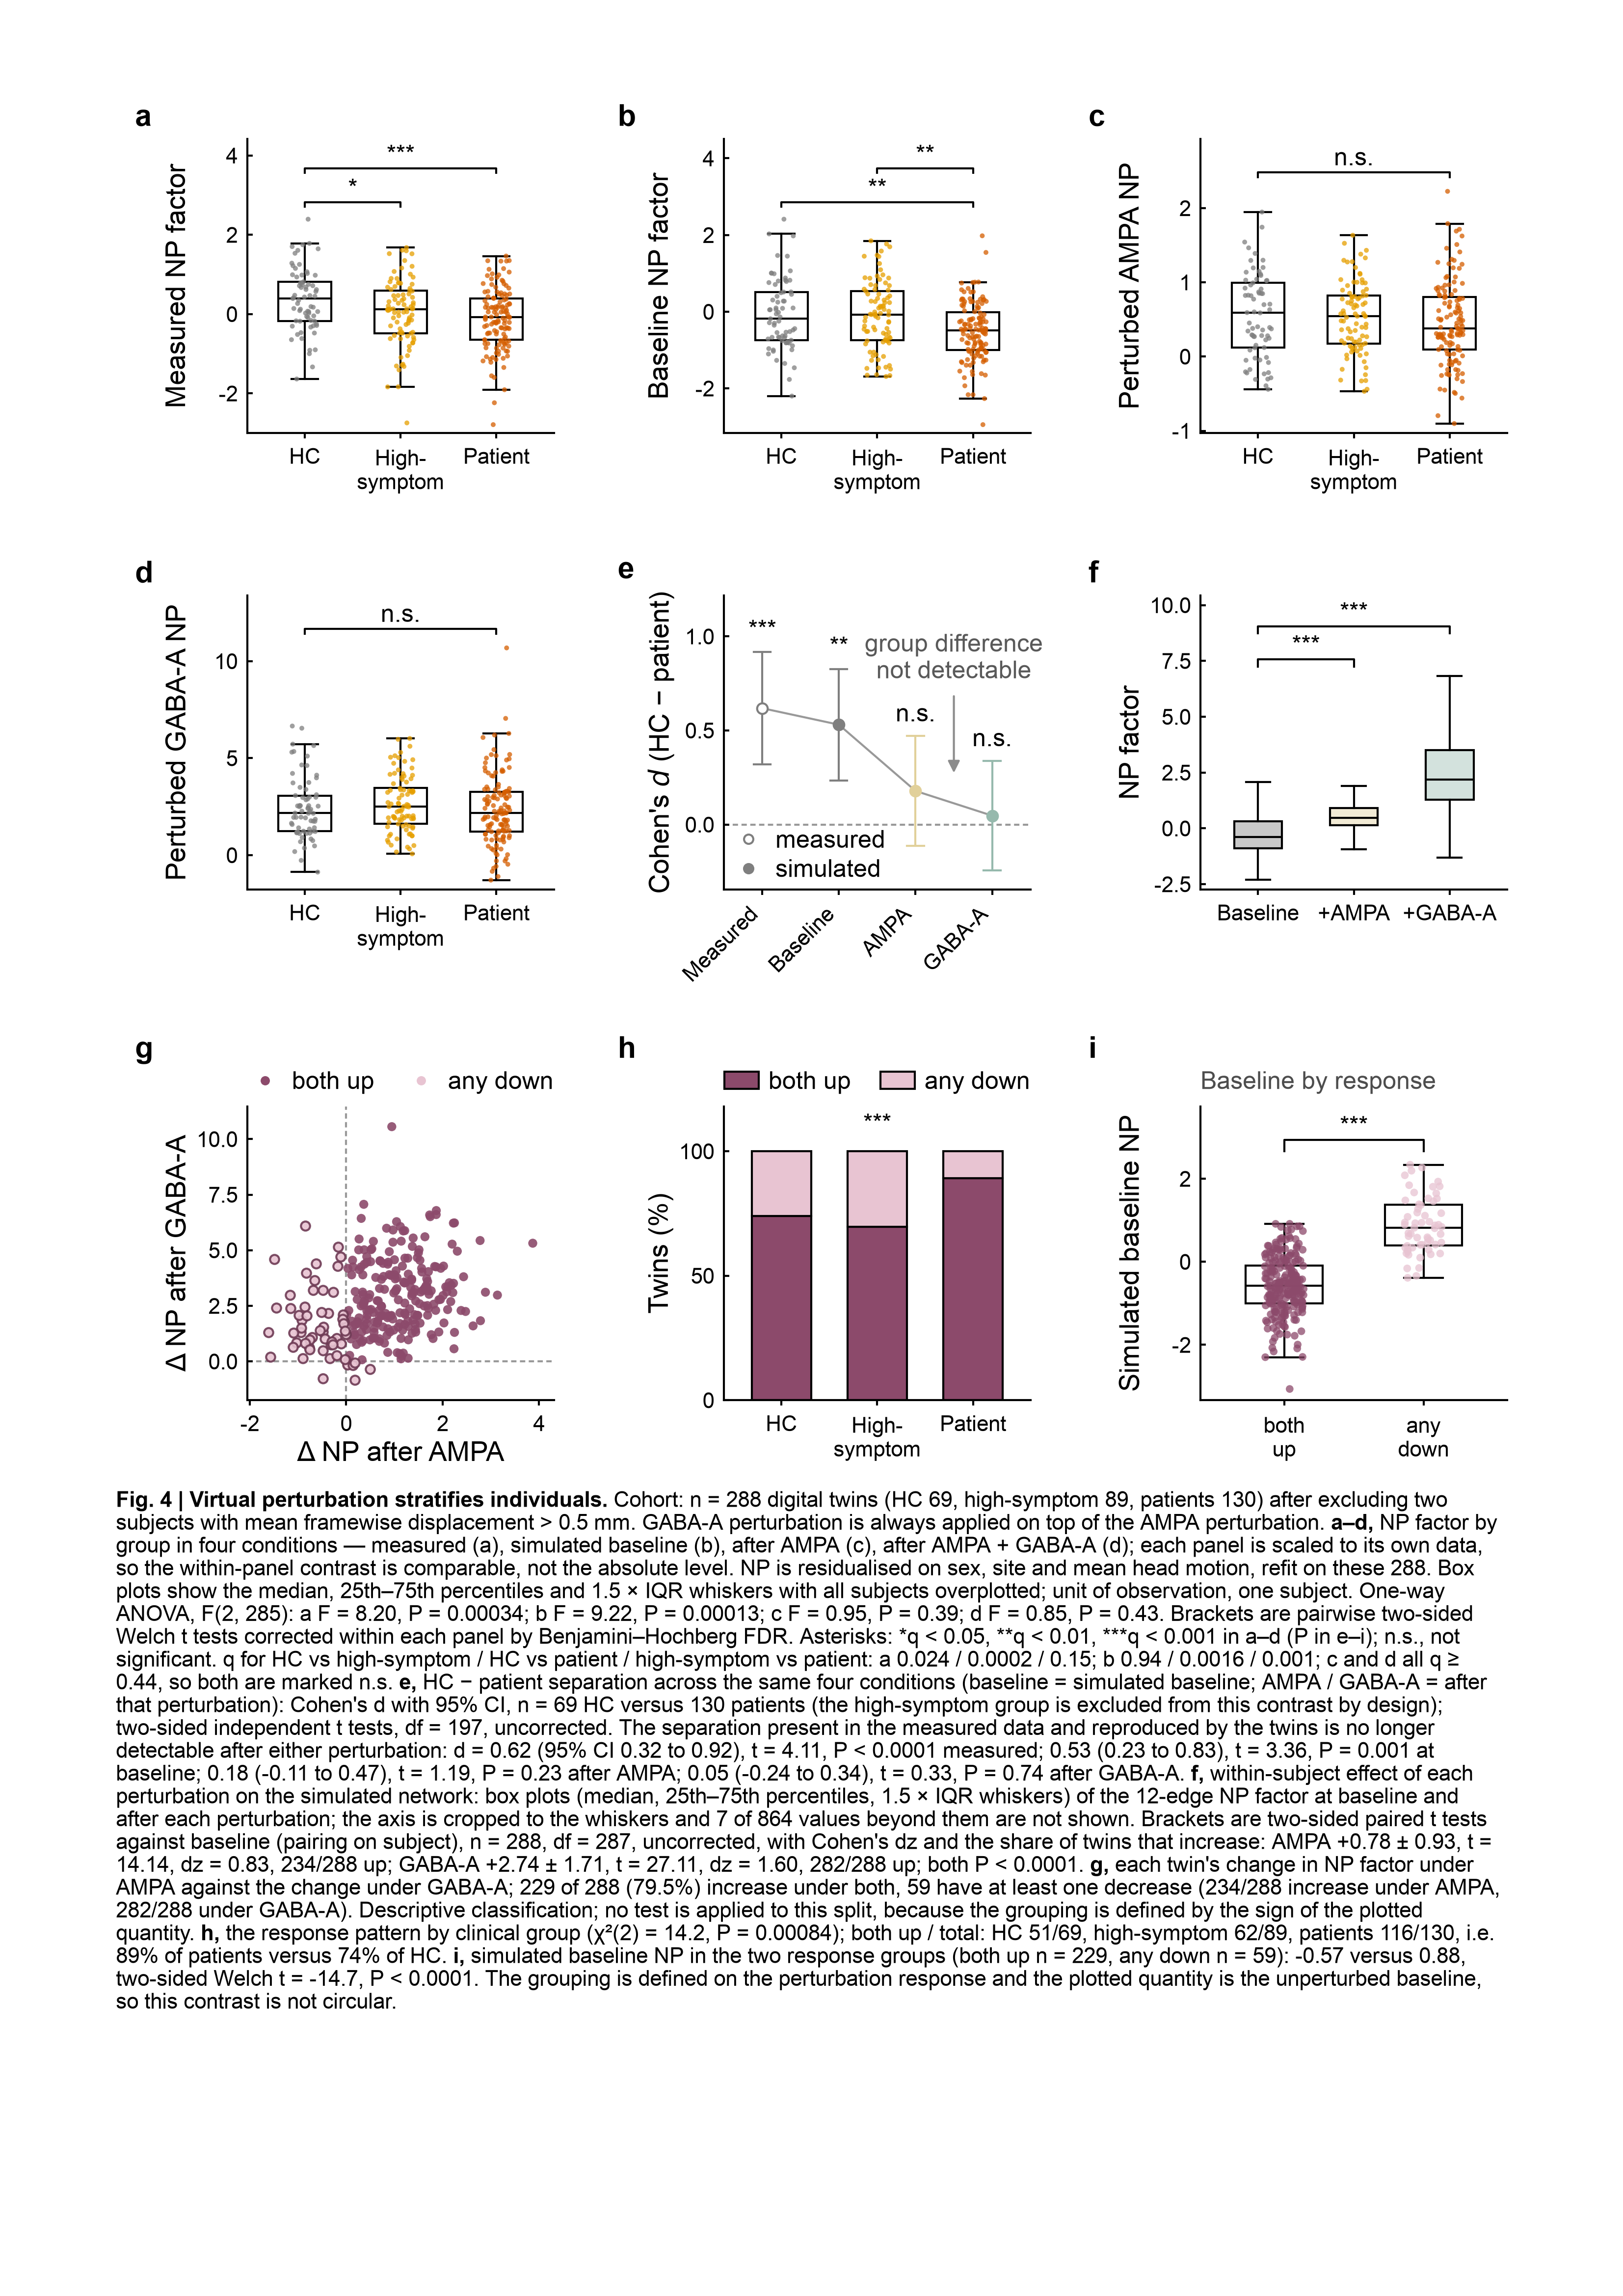

Generate this figure with Python:
"""Figure 4 (panels a-g), assembled as ONE Nature-Medicine main figure on A4.

Panels are rebuilt from fig4.py's own code and fig4_data/, so the graphics and
the text layer are in register (see figA4_kit for the savefig.bbox trap that
breaks the per-panel .pptx files).  Declarative panel titles are dropped, type
sizes are the manuscript's three-size scheme raised two steps (8/9/10 pt,
letters 11 pt, caption 8 pt), and every legend sits in the white band above its
axes.  a-d share one y axis, which is what makes the four conditions comparable
by eye and removes three redundant label columns.

Every number in the caption is computed here, not copied from FIGURE_LEGENDS.md.

    python fig4_main_A4.py [--no-caption]
"""
import os, sys
import numpy as np
import pandas as pd
import matplotlib
matplotlib.use("Agg")
import matplotlib.pyplot as plt
from matplotlib.lines import Line2D
from scipy import stats
from statsmodels.stats.multitest import multipletests
import statsmodels.formula.api as smf

FIGDIR = "/Users/yunman/Desktop/submission/revision/Code/reproducibility_package/04_figures"
HERE = os.path.join(FIGDIR, "fig.4")
sys.path.insert(0, os.path.join(FIGDIR, "fig_color"))
sys.path.insert(0, FIGDIR)
from np_dtb_style import apply_np_style, C, LW, enforce
from fig_export import collect_text_records
import figA4_kit as K
from figA4_kit import (TICK_PT, ANNOT_PT, LABEL_PT, CAP_PT, PW, PH, ML, MR, MT)

D = os.path.join(HERE, "fig4_data")
DPI = 400
WITH_CAP = "--no-caption" not in sys.argv
STEM = "fig4_main_A4" if WITH_CAP else "fig4_main_A4_nocaption"
apply_np_style()
K.apply_page_style()

GRP = ["HC", "High-symptom", "Patient"]
GLAB = ["HC", "High-\nsymptom", "Patient"]
GCOL = {"HC": C("hc"), "High-symptom": C("high_symptom"), "Patient": C("patient")}
PAT = ["both up", "any down"]
PCOL = {"both up": C("increased"), "any down": C("decreased")}

T = pd.read_csv(f"{D}/fig4_subject_level_n288.csv")
PDp = pd.read_csv(f"{D}/fig4_paired_np_mid_n288.csv")
assert len(T) == 288 and set(T.Group) == set(GRP), (len(T), set(T.Group))
for c in ["empirical", "simulated", "ampa", "gaba"]:      # refit on these 288
    T[c + "_r"] = (smf.ols(f"{c} ~ sex + site + headmotion", data=T).fit().resid
                   + T[c].mean())
NGRP = {g: int((T.Group == g).sum()) for g in GRP}
S = {}                                                    # every caption number


def box_points(ax, values, colours, width=.55, jitter=.14, seed=0, s=3.2):
    bp = ax.boxplot(values, positions=np.arange(len(values)), widths=width,
                    showfliers=False, patch_artist=True)
    for el in ("boxes", "whiskers", "caps", "medians"):
        for art in bp[el]:
            art.set_linewidth(LW); art.set_color("black")
            if el == "boxes":
                art.set_facecolor("white"); art.set_edgecolor("black")
    rng = np.random.default_rng(seed)
    for i, v in enumerate(values):
        ax.scatter(i + rng.uniform(-jitter, jitter, len(v)), v, s=s,
                   facecolor=colours[i], edgecolor="none", alpha=.75, zorder=3)


def pfmt(p):
    """P < 0.0001 below that threshold, otherwise the exact value to two
    significant digits (never in exponent form).  Exact values for every
    test are written to fig4_main_A4_caption_values.csv."""
    return "$P$ < 0.0001" if p < 1e-4 else f"$P$ = {p:.2g}"


def star(q):
    return "***" if q < .001 else "**" if q < .01 else "*" if q < .05 else None


def mark(p):
    """Significance symbol for the panels; every number goes in the caption."""
    return star(p) or "n.s."


# ---------------------------------------------------------------- a-d statistics
AD = [("a", "empirical_r", "empirical"), ("b", "simulated_r", "simulated"),
      ("c", "ampa_r", "ampa"), ("d", "gaba_r", "gaba")]
ADLAB = {"a": "Measured NP factor", "b": "Baseline NP factor",
         "c": "Perturbed AMPA NP", "d": "Perturbed GABA-A NP"}
PAIRS = [(0, 1), (0, 2), (1, 2)]
advals, adstat = {}, {}
for ch, col, key in AD:
    vals = [T.loc[T.Group == g, col].values for g in GRP]
    F, pF = stats.f_oneway(*vals)
    ps = [stats.ttest_ind(vals[i], vals[j], equal_var=False).pvalue for i, j in PAIRS]
    qs = multipletests(ps, method="fdr_bh")[1]
    advals[ch], adstat[ch] = vals, dict(F=float(F), p=float(pF), q=list(map(float, qs)))
    S[f"{ch}_F"], S[f"{ch}_p"], S[f"{ch}_q"] = float(F), float(pF), list(map(float, qs))
def panel_ad(ax, ch, first):
    vals, st = advals[ch], adstat[ch]
    box_points(ax, vals, [GCOL[g] for g in GRP])
    lo = min(v.min() for v in vals); hi = max(v.max() for v in vals)
    step = (hi - lo) * .10
    y = hi + step * .6
    drawn = 0
    for k, (i, j) in enumerate(PAIRS):
        sg = star(st["q"][k])
        if sg is None:
            continue
        ax.plot([i, i, j, j], [y, y + step * .22, y + step * .22, y],
                color="black", lw=LW, clip_on=False)
        ax.text((i + j) / 2, y + step * .26, sg, ha="center", va="bottom",
                fontsize=ANNOT_PT)
        y += step * 1.65
        drawn += 1
    if not drawn:                      # c, d: no pair survives FDR -> say so
        ax.plot([0, 0, len(GRP) - 1, len(GRP) - 1],
                [y, y + step * .22, y + step * .22, y], color="black", lw=LW,
                clip_on=False)
        ax.text((len(GRP) - 1) / 2, y + step * .30, "n.s.", ha="center",
                va="bottom", fontsize=ANNOT_PT)
        y += step * 1.65
    ax.set_ylim(lo - step * .4, max(y, hi + step))
    ax.set_xticks(range(len(GRP)))
    ax.set_xticklabels(GLAB, fontsize=TICK_PT)
    ax.set_xlim(-.6, len(GRP) - .4)
    ax.set_ylabel(ADLAB[ch])


# ------------------------------------------------------------------- e  effect size
EM = [("empirical", "Measured", C("baseline"), True),
      ("simulated", "Baseline", C("baseline"), False),
      ("ampa", "AMPA", C("ampa"), False),
      ("gaba", "GABA-A", C("gaba"), False)]


def panel_e(ax):
    rows = []
    for i, (c_, lab, col, open_) in enumerate(EM):
        hc = T.loc[T.Group == "HC", c_ + "_r"].values
        pt = T.loc[T.Group == "Patient", c_ + "_r"].values
        n1, n2 = len(hc), len(pt)
        sp_ = np.sqrt(((n1 - 1) * hc.var(ddof=1) + (n2 - 1) * pt.var(ddof=1)) / (n1 + n2 - 2))
        dd = (hc.mean() - pt.mean()) / sp_
        se = np.sqrt((n1 + n2) / (n1 * n2) + dd ** 2 / (2 * (n1 + n2)))
        t_, p_ = stats.ttest_ind(hc, pt, equal_var=False)
        rows.append(dict(condition=lab.replace("\n", " "), d=dd, lo=dd - 1.96 * se,
                         hi=dd + 1.96 * se, t=float(t_), p=float(p_)))
        ax.vlines(i, dd - 1.96 * se, dd + 1.96 * se, color=col, lw=LW, zorder=2)
        for yy in (dd - 1.96 * se, dd + 1.96 * se):
            ax.plot([i - .11, i + .11], [yy] * 2, color=col, lw=LW, zorder=2)
        ax.scatter([i], [dd], s=15, facecolor="white" if open_ else col,
                   edgecolor=col, linewidth=LW, zorder=4)
        ax.text(i, dd + 1.96 * se + .05, mark(p_), ha="center", va="bottom",
                fontsize=ANNOT_PT, color="black")
    E = pd.DataFrame(rows)
    S["e"] = E.to_dict("records")
    S["e_n"] = (len(T.loc[T.Group == "HC"]), len(T.loc[T.Group == "Patient"]))
    ax.plot(range(len(EM)), E.d, color="0.6", lw=LW, zorder=1)
    ax.axhline(0, color="0.6", lw=LW, ls=(0, (2.6, 1.7)), zorder=1)
    ax.set_xticks(range(len(EM)))
    ax.set_xticklabels([e[1] for e in EM], fontsize=TICK_PT, rotation=45, ha="right")
    ax.set_xlim(-.5, len(EM) - .5)
    ax.set_ylim(E.lo.min() - .10, E.hi.max() + .30)
    ax.set_ylabel("Cohen's $d$ (HC − patient)")
    ax.annotate("group difference\nnot detectable", xy=(2.5, 0.26), xytext=(2.5, 0.74),
                ha="center", va="bottom", fontsize=ANNOT_PT, color="0.35",
                arrowprops=dict(arrowstyle="-|>", color="0.55", lw=LW,
                                shrinkA=2, shrinkB=1))
    h = [Line2D([], [], marker="o", linestyle="none", markersize=3.4,
                markerfacecolor=fc, markeredgecolor=C("baseline"), markeredgewidth=LW)
         for fc in ("white", C("baseline"))]
    # key sits inside the axes, under the zero rule, where the panel is empty
    ax.legend(h, ["measured", "simulated"], loc="lower left",
              fontsize=ANNOT_PT, frameon=False, borderaxespad=.3,
              handletextpad=.4, labelspacing=.25, ncol=1)


# --------------------------------- f  paired baseline -> perturbed (boxes variant)
PCONDS = [("baseline", "Baseline", C("baseline")), ("ampa", "+AMPA", C("ampa")),
          ("gaba", "+GABA-A", C("gaba"))]
PMEAS = [("np", "NP factor")]                   # NP half only (MID sum dropped)


def panel_paired(axes):
    rows = []
    for ax, (meas, mlab) in zip(axes, PMEAS):
        vals = [PDp[f"{meas}_{k}"].values for k, _, _ in PCONDS]
        bp = ax.boxplot(vals, positions=np.arange(3), widths=.5, showfliers=False,
                        patch_artist=True)
        for el in ("boxes", "whiskers", "caps", "medians"):
            for art in bp[el]:
                art.set_linewidth(LW); art.set_color("black")
        for j, (k, _, col) in enumerate(PCONDS):      # light opaque tint per condition
            rgb = np.array(matplotlib.colors.to_rgb(col))
            bp["boxes"][j].set_facecolor(tuple(1 - .42 * (1 - rgb)))
            bp["boxes"][j].set_edgecolor("black")
            bp["boxes"][j].set_zorder(2.5)
            for el in ("whiskers", "caps", "medians"):
                for art in bp[el]:
                    art.set_zorder(2.6)
        # showfliers=False hides the extremes, so scaling to the data max left a
        # tall empty band: use the whisker caps, i.e. what is actually drawn
        def _whisk(v):
            q1, q3 = np.percentile(v, [25, 75]); r = 1.5 * (q3 - q1)
            return float(v[v >= q1 - r].min()), float(v[v <= q3 + r].max())
        _w = [_whisk(v) for v in vals]
        lo, hi = min(w[0] for w in _w), max(w[1] for w in _w)
        S["f_hidden"] = int(sum((v < w[0]).sum() + (v > w[1]).sum()
                                for v, w in zip(vals, _w)))
        step = (hi - lo) * .12
        y = hi + step * .4
        for j in (1, 2):
            t_, p_ = stats.ttest_rel(vals[j], vals[0])
            dd = vals[j] - vals[0]
            w_, pw = stats.wilcoxon(vals[j], vals[0])
            rows.append(dict(measure=mlab, perturbation=PCONDS[j][1].lstrip("+"),
                             n=len(dd), mean_diff=float(dd.mean()),
                             sd_diff=float(dd.std(ddof=1)),
                             pct_up=100 * float((dd > 0).mean()),
                             n_up=int((dd > 0).sum()), t=float(t_), df=len(dd) - 1,
                             p=float(p_), wilcoxon_p=float(pw),
                             dz=float(dd.mean() / dd.std(ddof=1))))
            ax.plot([0, 0, j, j], [y, y + step * .3, y + step * .3, y], color="black", lw=LW)
            ax.text(j / 2, y + step * .34, mark(p_), ha="center", va="bottom",
                    fontsize=ANNOT_PT)
            y += step * 1.35
        ax.set_ylim(lo - step * .4, y + step * .2)
        ax.set_xticks(range(3))
        ax.set_xticklabels([c[1] for c in PCONDS], fontsize=TICK_PT)
        ax.set_xlim(-.6, 2.6)
        ax.set_ylabel(mlab)
    S["fpaired"] = rows


# ------------------------------------------------------- f  per-twin response plane
def panel_f(ax):
    ax.axhline(0, color="0.6", lw=LW, ls=(0, (2.6, 1.7)), zorder=1)
    ax.axvline(0, color="0.6", lw=LW, ls=(0, (2.6, 1.7)), zorder=1)
    hs = []
    for pat in PAT:
        sub = T[T.pattern == pat]
        ax.scatter(sub.d_ampa, sub.d_gaba, s=11, facecolor=PCOL[pat],
                   edgecolor="#6E3A54" if pat == "any down" else "none",
                   linewidth=LW * .55, alpha=.9, zorder=3)
        hs.append(Line2D([], [], marker="o", linestyle="none", markersize=3.4,
                         markerfacecolor=PCOL[pat], markeredgecolor="none"))
    def lims(v, pad=.08):
        lo, hi = float(v.min()), float(v.max()); r = hi - lo
        return min(lo - pad * r, 0), max(hi + pad * r, 0)
    ax.set_xlim(*lims(T.d_ampa)); ax.set_ylim(*lims(T.d_gaba))
    ax.set_xlabel("Δ NP after AMPA"); ax.set_ylabel("Δ NP after GABA-A")
    n_up = int((T.pattern == "both up").sum()); n_dn = int((T.pattern == "any down").sum())
    S["f"] = dict(both_up=n_up, any_down=n_dn, n=len(T),
                  ampa_up=int((T.d_ampa > 0).sum()), gaba_up=int((T.d_gaba > 0).sum()))
    K.legend_above(ax, hs, ["both up", "any down"])   # counts are in the caption


# ----------------------------- h  who responds   /   i  where they start ----
CT = pd.crosstab(T.Group, T.pattern).loc[GRP, PAT]
FRAC = CT.div(CT.sum(1), axis=0) * 100
CHI2, PCHI, DOF, _ = stats.chi2_contingency(CT.values)
BVALS = [T.loc[T.pattern == p, "simulated"].values for p in PAT]
BT, BP = stats.ttest_ind(*BVALS, equal_var=False)
S["g"] = dict(chi2=float(CHI2), dof=int(DOF), p=float(PCHI),
              counts={g: (int(CT.loc[g, "both up"]), int(CT.loc[g].sum())) for g in GRP},
              pct={g: float(FRAC.loc[g, "both up"]) for g in GRP},
              base_up=float(BVALS[0].mean()), base_dn=float(BVALS[1].mean()),
              base_t=float(BT), base_p=float(BP),
              n_up=len(BVALS[0]), n_dn=len(BVALS[1]))


def panel_bar(ax):
    bottom = np.zeros(len(GRP))
    for pat in PAT:
        ax.bar(np.arange(len(GRP)), FRAC[pat].values, bottom=bottom, width=.62,
               facecolor=PCOL[pat], edgecolor="black", linewidth=LW, zorder=2)
        bottom += FRAC[pat].values
    # the per-bar n/N labels do not fit side by side at this width -- caption
    ax.set_xticks(range(len(GRP)))
    ax.set_xticklabels(GLAB, fontsize=TICK_PT)
    ax.set_xlim(-.6, len(GRP) - .4); ax.set_ylim(0, 118)
    ax.set_yticks([0, 50, 100])
    ax.set_ylabel("Twins (%)")
    from matplotlib.patches import Patch
    K.legend_above(ax, [Patch(facecolor=PCOL[p], edgecolor="black", linewidth=LW)
                        for p in PAT], PAT)
    ax.text(1.0, 108, mark(PCHI), ha="center", fontsize=ANNOT_PT, color="black")


def panel_box(ax):
    box_points(ax, BVALS, [PCOL[p] for p in PAT], s=8.0, seed=1)
    ax.set_xticks(range(len(PAT)))
    ax.set_xticklabels(["both\nup", "any\ndown"], fontsize=TICK_PT)
    ax.set_xlim(-.6, len(PAT) - .4)
    ax.set_ylabel("Simulated baseline NP")
    hi = max(v.max() for v in BVALS); lo = min(v.min() for v in BVALS)
    rng_ = hi - lo
    ax.plot([0, 0, 1, 1], [hi + .06 * rng_, hi + .11 * rng_, hi + .11 * rng_,
                           hi + .06 * rng_], color="black", lw=LW)
    ax.text(.5, hi + .115 * rng_, mark(BP), ha="center", va="bottom",
            fontsize=ANNOT_PT)
    ax.set_ylim(lo - .05 * rng_, hi + .26 * rng_)
    # names what the panel asks (baseline level against response
    # direction) and fills the band g and h use for their legends,
    # so all three frames of the row sit on one line
    ax.text(0.0, 1.0, "Baseline by response", transform=ax.transAxes,
            ha="left", va="bottom", fontsize=ANNOT_PT, color="0.30",
            gid="i_heading")


# ------------------------------------------------------------------ page geometry
# internal distribution comes from the frozen kit rules (figA4_kit)
LETTER_BAND, LETTER_PAD, LETTER_PADX = K.LETTER_BAND, K.LETTER_PAD, K.LETTER_PADX
PLOT_H = 38.0 if WITH_CAP else 46.0    # panel height only; GAP/LETTER_BAND fixed
XB_AD, XB_E, XB_F, XB_G = 8.5, 11.5, 7.5, 9.5    # space under the axes per row
GAP, GAPX = K.GAP, K.GAPX                        # between rows / columns
SUB_GAP = 6.0                                    # between h's two sub-axes
LAB_L = 17.0                                     # y label + y ticks
LAB_SHARED = 6.5                                 # a-d: b,c,d keep ticks, no label

# 3 x 3 grid:  a b c / d e f / g h i   (h = response pattern by group,
# i = simulated baseline NP by response group, previously h's right half)
COLW = (PW - ML - MR - 2 * GAPX) / 3
COLX = [ML, ML + COLW + GAPX, ML + 2 * (COLW + GAPX)]
GRID = [[("a", lambda ax: panel_ad(ax, "a", first=True), XB_AD),
         ("b", lambda ax: panel_ad(ax, "b", first=False), XB_AD),
         ("c", lambda ax: panel_ad(ax, "c", first=False), XB_AD)],
        [("d", lambda ax: panel_ad(ax, "d", first=True), XB_AD),
         ("e", panel_e, XB_E),
         ("f", lambda ax: panel_paired([ax]), XB_F)],
        [("g", panel_f, XB_G),
         ("h", panel_bar, XB_G),
         ("i", panel_box, XB_G)]]


def build(shift=None):
    """Lay the grid out; `shift` pushes individual panels down by mm so that
    the CONTENT tops (axes + legend + brackets) line up within each row."""
    shift = shift or {}
    fig = K.page()
    panels, y = [], MT
    for row in GRID:
        top = y + LETTER_BAND
        row_shift = max(shift.get(ch, 0.0) for ch, _, _ in row)
        for (ch, draw, _xb), x in zip(row, COLX):
            ax = K.axes_mm(fig, x + LAB_L, top + shift.get(ch, 0.0),
                           COLW - LAB_L, PLOT_H)
            draw(ax)
            panels.append(dict(ch=ch, x=x, axes=[ax],
                               txt=K.letter(fig, x, top - 1.2, ch)))
        y = top + row_shift + PLOT_H + max(xb for _, _, xb in row) + GAP
    enforce(fig)
    return fig, panels, y - GAP


def content_tops(fig, panels):
    """Top edge of everything drawn in each panel, in mm from the page top."""
    return {ch: v[0] for ch, v in K.content_box(fig, panels).items()}


# pass 1: measure how far each panel's content overhangs its own axes top
_f0, _p0, _ = build()
_over = K.overhangs(_f0, _p0)
plt.close(_f0)

# pass 2: push each panel down by (row's largest overhang - its own) so every
# content top in a row sits at the same height -> the letters are level AND
# each one keeps the same small distance to its own panel
# push each panel down by ITS OWN overhang: the content top then lands on the
# row's common line (the lowest content top), so the row reads flush and the
# letters sit level -- pushing the others up instead would run into the row above
_shift = {ch: max(_over[c] for c, _, _ in row)      # one shift per ROW
          for row in GRID for ch, _, _ in row}
fig, PANELS, BOTTOM = build(_shift)
K.align_left_ink(fig, PANELS, [["a", "d", "g"], ["b", "e", "h"],
                               ["c", "f", "i"]])   # columns line up
fig.canvas.draw()
_rr = fig.canvas.get_renderer()
_axg = [p["axes"][0] for p in PANELS if p["ch"] == "g"][0]
_axi = [p["axes"][0] for p in PANELS if p["ch"] == "i"][0]
_head = [t for t in _axi.texts if t.get_gid() == "i_heading"][0]
_leg_y = min(t.get_window_extent(renderer=_rr).y0       # g's legend text line
             for t in _axg.get_legend().get_texts())
_h_y = _head.get_window_extent(renderer=_rr).y0
_ax_h = _axi.get_window_extent().height
_head.set_position((0.0, _head.get_position()[1] + (_leg_y - _h_y) / _ax_h))
fig.canvas.draw()
print("legend/heading text bottom (px): "
      f"g {_leg_y:.1f}, i {_head.get_window_extent(renderer=_rr).y0:.1f}")
_tops = K.place_letters(fig, PANELS)
print("overhang mm:", {k: round(v, 2) for k, v in _over.items()})
_pos = {p["ch"]: p["axes"][0].get_position() for p in PANELS}
print("row-3 frame (mm): " + ", ".join(
    f"{ch} top {(1 - _pos[ch].y0 - _pos[ch].height) * K.PH:.2f}"
    f" bottom {(1 - _pos[ch].y0) * K.PH:.2f}" for ch in ("g", "h", "i")))
print("content tops mm:", {k: round(v, 2) for k, v in _tops.items()})

# ---------------------------------------------------------------------- caption
e = {r["condition"]: r for r in S["e"]}
g = S["g"]
ptxt = lambda v: "P < 0.0001" if v < 1e-4 else f"P = {v:.2g}"
f = S["f"]
q = lambda ch: S[f"{ch}_q"]
CAP4 = [
    ("", f"Cohort: n = {len(T)} digital twins (HC {NGRP['HC']}, high-symptom "
         f"{NGRP['High-symptom']}, patients {NGRP['Patient']}) after excluding two "
         "subjects with mean framewise displacement > 0.5 mm. GABA-A perturbation is "
         "always applied on top of the AMPA perturbation. "),
    ("a–d", f", NP factor by group in four conditions — measured (a), simulated "
            f"baseline (b), after AMPA (c), after AMPA + GABA-A (d); each panel is "
            f"scaled to its own data, so the within-panel contrast is comparable, not "
            f"the absolute level. NP is residualised on sex, site and mean head "
            f"motion, refit on these {len(T)}. Box plots show the median, 25th–75th percentiles and "
            f"1.5 × IQR whiskers with all subjects overplotted; unit of observation, "
            f"one subject. One-way ANOVA, F(2, {len(T) - 3}): a F = {S['a_F']:.2f}, "
            f"P = {S['a_p']:.2g}; b F = {S['b_F']:.2f}, P = {S['b_p']:.2g}; "
            f"c F = {S['c_F']:.2f}, P = {S['c_p']:.2g}; d F = {S['d_F']:.2f}, "
            f"P = {S['d_p']:.2g}. Brackets are pairwise two-sided Welch t tests "
            f"corrected within each panel by Benjamini–Hochberg FDR. Asterisks: "
            f"*q < 0.05, **q < 0.01, ***q < 0.001 in a–d (P in e–i); n.s., not "
            f"significant. q for HC vs high-symptom / HC vs patient / high-symptom "
            f"vs patient: a {q('a')[0]:.3f} / {q('a')[1]:.2g} / {q('a')[2]:.2f}; "
            f"b {q('b')[0]:.2f} / {q('b')[1]:.2g} / {q('b')[2]:.2g}; c and d all "
            f"q ≥ {min(min(q('c')), min(q('d'))):.2f}, so both are marked n.s. "),
    ("e", f", HC − patient separation across the same four conditions (baseline = "
          f"simulated baseline; AMPA / GABA-A = after that perturbation): Cohen's d with "
          f"95% CI, n = {S['e_n'][0]} HC versus {S['e_n'][1]} patients (the "
          f"high-symptom group is excluded from this contrast by design); two-sided "
          f"independent t tests, df = {S['e_n'][0] + S['e_n'][1] - 2}, uncorrected. "
          f"The separation present in the measured data and reproduced by the twins "
          f"is no longer detectable after either perturbation: d = "
          f"{e['Measured']['d']:.2f} (95% CI {e['Measured']['lo']:.2f} to "
          f"{e['Measured']['hi']:.2f}), t = {e['Measured']['t']:.2f}, "
          f"{ptxt(e['Measured']['p'])} measured; {e['Baseline']['d']:.2f} "
          f"({e['Baseline']['lo']:.2f} to {e['Baseline']['hi']:.2f}), "
          f"t = {e['Baseline']['t']:.2f}, {ptxt(e['Baseline']['p'])} at baseline; "
          f"{e['AMPA']['d']:.2f} ({e['AMPA']['lo']:.2f} to {e['AMPA']['hi']:.2f}), "
          f"t = {e['AMPA']['t']:.2f}, {ptxt(e['AMPA']['p'])} after AMPA; "
          f"{e['GABA-A']['d']:.2f} ({e['GABA-A']['lo']:.2f} to "
          f"{e['GABA-A']['hi']:.2f}), t = {e['GABA-A']['t']:.2f}, "
          f"{ptxt(e['GABA-A']['p'])} after GABA-A. "),
    ("f", ", within-subject effect of each perturbation on the simulated network: "
          + ("box plots (median, 25th–75th percentiles, 1.5 × IQR whiskers) of the "
             "12-edge NP factor at baseline and after each perturbation; the axis is "
             "cropped to the whiskers and %d of %d values beyond them are not shown. "
             "Brackets are "
             % (S["f_hidden"], 3 * len(PDp)) +
             "two-sided paired t tests against baseline (pairing on subject), n = %d, "
             "df = %d, uncorrected, with Cohen's dz and the share of twins that "
             "increase: AMPA %+.2f ± %.2f, t = %.2f, dz = %.2f, %d/%d up; GABA-A "
             "%+.2f ± %.2f, t = %.2f, dz = %.2f, %d/%d up; both P < 0.0001. "
             % (S["fpaired"][0]["n"], S["fpaired"][0]["df"],
                S["fpaired"][0]["mean_diff"], S["fpaired"][0]["sd_diff"],
                S["fpaired"][0]["t"], S["fpaired"][0]["dz"],
                S["fpaired"][0]["n_up"], S["fpaired"][0]["n"],
                S["fpaired"][1]["mean_diff"], S["fpaired"][1]["sd_diff"],
                S["fpaired"][1]["t"], S["fpaired"][1]["dz"],
                S["fpaired"][1]["n_up"], S["fpaired"][1]["n"]))),
    ("g", f", each twin's change in NP factor under AMPA against the change under "
          f"GABA-A; {f['both_up']} of {f['n']} ({100 * f['both_up'] / f['n']:.1f}%) "
          f"increase under both, {f['any_down']} have at least one decrease "
          f"({f['ampa_up']}/{f['n']} increase under AMPA, {f['gaba_up']}/{f['n']} "
          f"under GABA-A). Descriptive classification; no test is applied to this "
          f"split, because the grouping is defined by the sign of the plotted "
          f"quantity. "),
    ("h", f", the response pattern by clinical group "
          f"(χ²({g['dof']}) = {g['chi2']:.1f}, {ptxt(g['p'])}); both up / total: "
          f"HC {g['counts']['HC'][0]}/{g['counts']['HC'][1]}, high-symptom "
          f"{g['counts']['High-symptom'][0]}/{g['counts']['High-symptom'][1]}, "
          f"patients {g['counts']['Patient'][0]}/{g['counts']['Patient'][1]}, i.e. "
          f"{g['pct']['Patient']:.0f}% of patients versus {g['pct']['HC']:.0f}% of HC. "),
    ("i", f", simulated baseline NP in the two response groups (both up n = "
          f"{g['n_up']}, any down n = {g['n_dn']}): {g['base_up']:.2f} versus "
          f"{g['base_dn']:.2f}, two-sided Welch t = {g['base_t']:.1f}, "
          f"{ptxt(g['base_p'])}. The grouping is defined on the perturbation response "
          f"and the plotted quantity is the unperturbed baseline, so this contrast is "
          f"not circular."),
]

runs = [("Fig. 4 | Virtual perturbation stratifies individuals. ", True)]
for _lab, _seg in CAP4:
    if _lab:
        runs.append((_lab + ",", True))
        _seg = _seg[1:] if _seg.startswith(",") else _seg
    runs.append((_seg, False))

if WITH_CAP:
    cap_objs, cap_rect, n_lines, CAP_BOTTOM = K.draw_caption(
        fig, runs, ML, BOTTOM + 2.0, PW - ML - MR)
else:
    cap_objs, cap_rect, n_lines, CAP_BOTTOM = [], None, 0, BOTTOM

print(f"[{STEM}] panels end at {BOTTOM:.1f} mm; caption {n_lines} lines -> "
      f"{CAP_BOTTOM:.1f} mm of {PH:.0f} mm")

png, pdf, ppt = (os.path.join(HERE, STEM + ext) for ext in (".png", ".pdf", ".pptx"))
fig.savefig(png, dpi=DPI, bbox_inches=None, facecolor="white")
fig.savefig(pdf, bbox_inches=None, facecolor="white")
K.export_pptx(fig, ppt, cap_objs, runs, cap_rect, dpi=DPI,
              collect_text_records=collect_text_records)
bad = [t.get_text() for t in fig.findobj(matplotlib.text.Text)
       if t.get_text().strip() and t.get_fontname() != "Arial"]
print("non-Arial text:", bad[:5], "| files:", [os.path.basename(p) for p in (png, pdf, ppt)])
pd.DataFrame([{"key": k, "value": str(v)} for k, v in S.items()]).to_csv(
    os.path.join(HERE, "fig4_main_A4_caption_values.csv"), index=False)
plt.close(fig)
